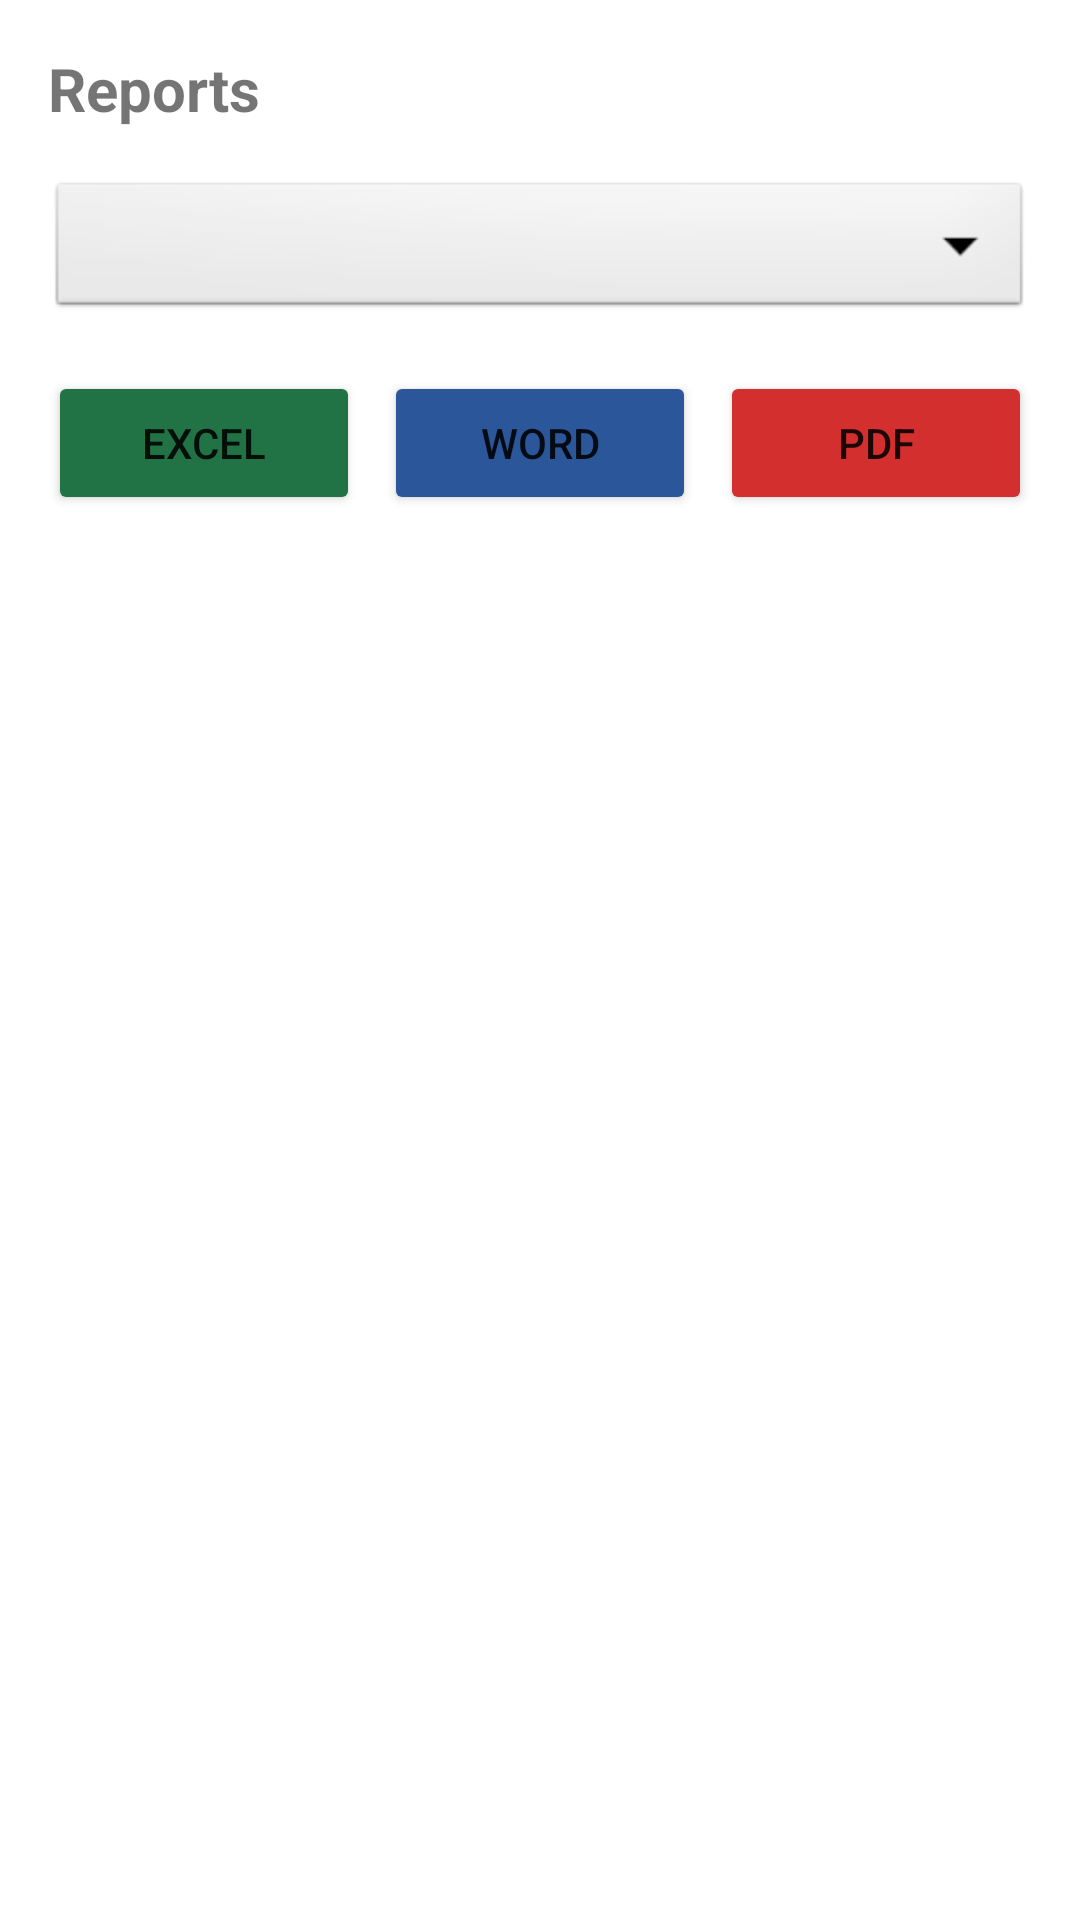

Android layout source for this screen:
<!-- AndroidManifest.xml: application theme Theme.RailwayCableJoint -->
<!-- res/layout/activity_report.xml -->
<?xml version="1.0" encoding="utf-8"?>
<LinearLayout xmlns:android="http://schemas.android.com/apk/res/android"
    android:layout_width="match_parent"
    android:layout_height="match_parent"
    android:orientation="vertical"
    android:padding="16dp">

    <TextView
        android:layout_width="wrap_content"
        android:layout_height="wrap_content"
        android:text="Reports"
        android:textSize="20sp"
        android:textStyle="bold"
        android:layout_marginBottom="16dp" />

    <Spinner
        android:id="@+id/spinnerSortBy"
        android:layout_width="match_parent"
        android:layout_height="wrap_content"
        android:layout_marginBottom="16dp"
        android:padding="12dp"
        android:background="@android:drawable/btn_dropdown" />

    <LinearLayout
        android:layout_width="match_parent"
        android:layout_height="wrap_content"
        android:orientation="horizontal"
        android:layout_marginBottom="16dp">

        <Button
            android:id="@+id/btnExportExcel"
            android:layout_width="0dp"
            android:layout_height="wrap_content"
            android:layout_weight="1"
            android:text="Excel"
            android:layout_marginEnd="4dp"
            android:backgroundTint="#217346" />

        <Button
            android:id="@+id/btnExportWord"
            android:layout_width="0dp"
            android:layout_height="wrap_content"
            android:layout_weight="1"
            android:text="Word"
            android:layout_marginHorizontal="4dp"
            android:backgroundTint="#2B579A" />

        <Button
            android:id="@+id/btnExportPDF"
            android:layout_width="0dp"
            android:layout_height="wrap_content"
            android:layout_weight="1"
            android:text="PDF"
            android:layout_marginStart="4dp"
            android:backgroundTint="#D32F2F" />
    </LinearLayout>

    <androidx.recyclerview.widget.RecyclerView
        android:id="@+id/recyclerView"
        android:layout_width="match_parent"
        android:layout_height="0dp"
        android:layout_weight="1" />

</LinearLayout>
<!-- resources referenced by this layout -->
<resources>
  <style name="Theme.RailwayCableJoint" parent="Theme.MaterialComponents.DayNight.DarkActionBar">
          <item name="colorPrimary">#1976D2</item>
          <item name="colorPrimaryVariant">#1565C0</item>
          <item name="colorOnPrimary">@android:color/white</item>
          <item name="colorSecondary">#4CAF50</item>
          <item name="colorSecondaryVariant">#388E3C</item>
          <item name="colorOnSecondary">@android:color/white</item>
      </style>
</resources>
